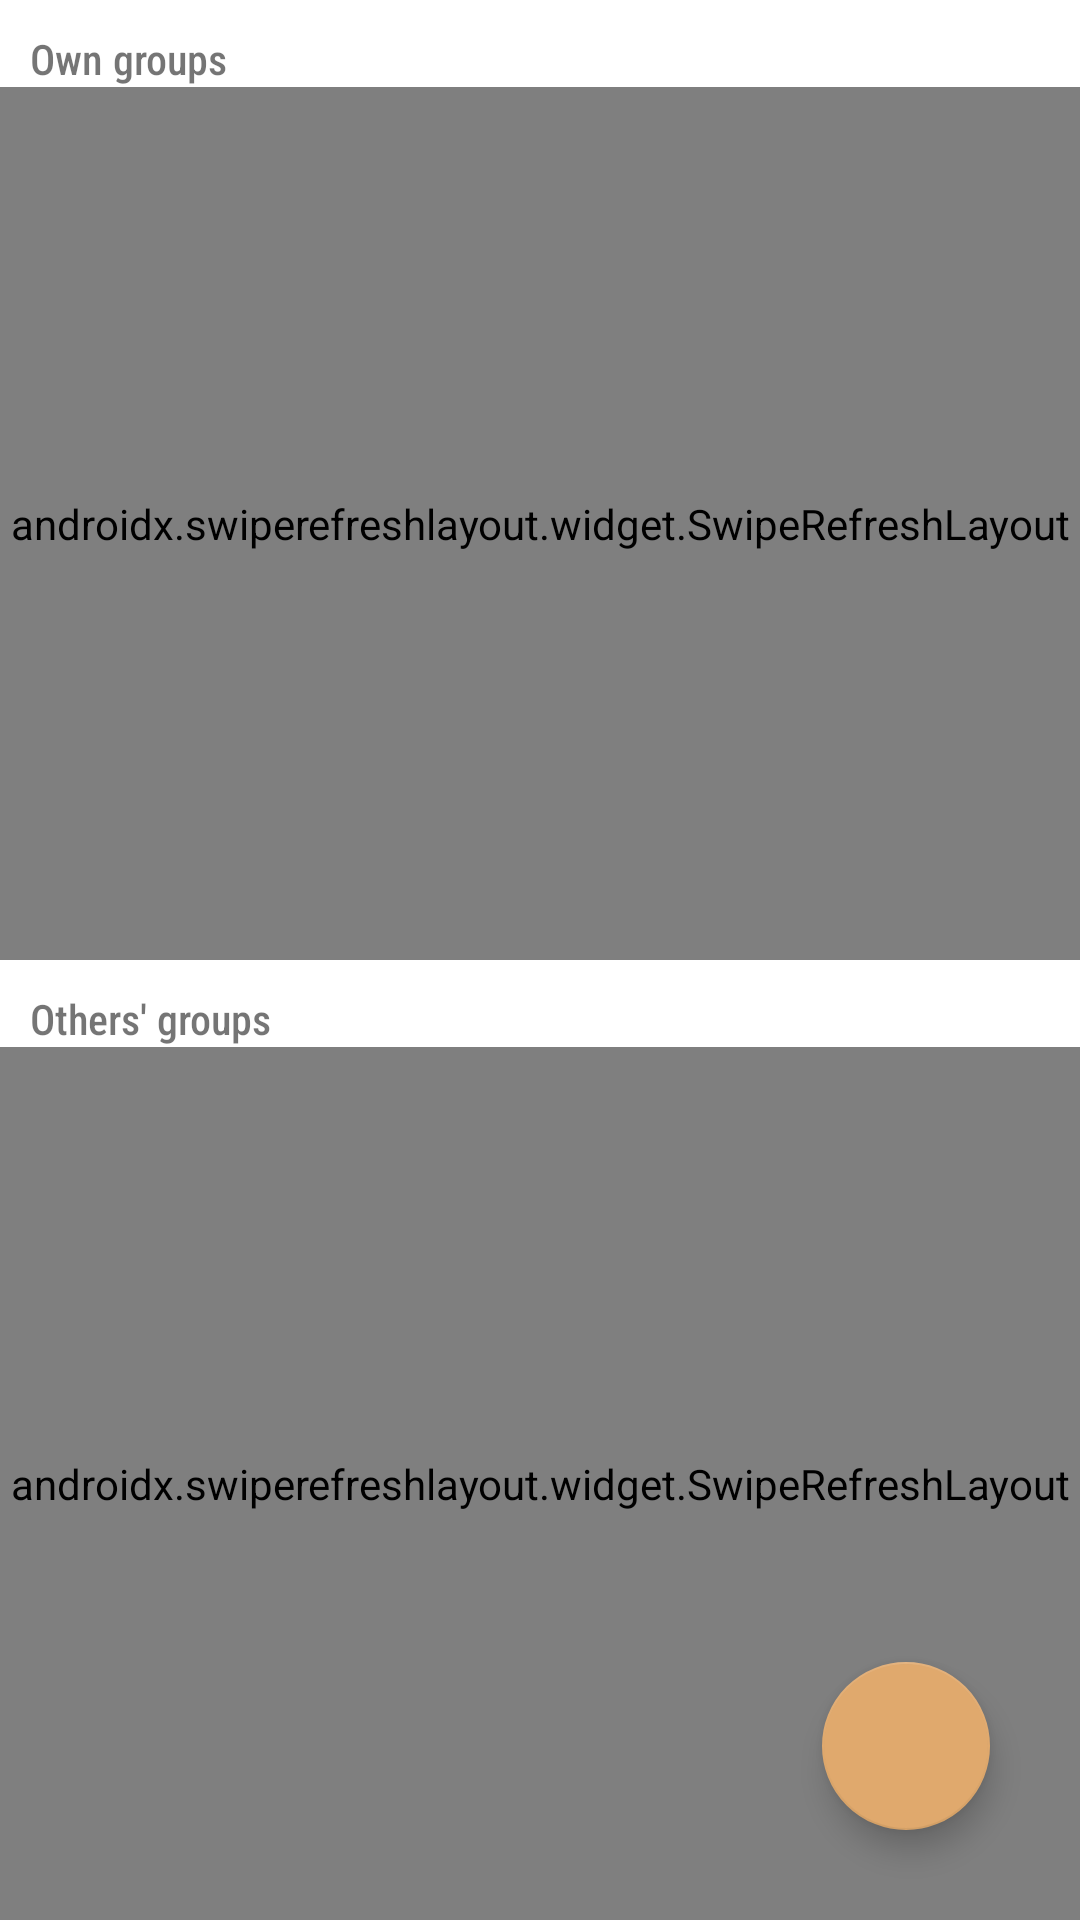

Reconstruct the res/layout file that produces this screen, plus the resources it refers to.
<!-- AndroidManifest.xml: application theme Theme.VoteR -->
<!-- res/layout/fragment_groups.xml -->
<?xml version="1.0" encoding="utf-8"?>
<androidx.constraintlayout.widget.ConstraintLayout xmlns:android="http://schemas.android.com/apk/res/android"
    xmlns:app="http://schemas.android.com/apk/res-auto"
    xmlns:tools="http://schemas.android.com/tools"
    android:layout_width="match_parent"
    android:layout_height="match_parent"
    tools:context=".fragments.GroupsFragment">

    <TextView
        android:id="@+id/tvAllGroupsCount"
        android:layout_width="wrap_content"
        android:layout_height="wrap_content"
        android:layout_margin="@dimen/small_vertical_margin"
        app:layout_constraintEnd_toEndOf="parent"
        app:layout_constraintTop_toTopOf="@+id/guideline3" />

    <TextView
        android:id="@+id/tvAllGroups"
        android:layout_width="wrap_content"
        android:layout_height="wrap_content"
        android:text="@string/others_groups"
        android:layout_margin="@dimen/small_vertical_margin"
        app:layout_constraintStart_toStartOf="parent"
        app:layout_constraintTop_toTopOf="@+id/guideline3" />

    <androidx.constraintlayout.widget.Guideline
        android:id="@+id/guideline3"
        android:layout_width="wrap_content"
        android:layout_height="wrap_content"
        android:orientation="horizontal"
        app:layout_constraintGuide_percent="0.5" />

    <TextView
        android:id="@+id/tvOwnGroups"
        android:layout_width="wrap_content"
        android:layout_height="wrap_content"
        android:text="@string/own_groups"
        android:layout_margin="@dimen/small_vertical_margin"
        app:layout_constraintStart_toStartOf="parent"
        app:layout_constraintTop_toTopOf="parent" />

    <com.google.android.material.floatingactionbutton.FloatingActionButton
        android:id="@+id/fabCreateNewGroup"
        android:layout_width="wrap_content"
        android:layout_height="wrap_content"
        android:layout_margin="@dimen/large_vertical_margin"
        android:clickable="true"
        android:contentDescription="@string/create_new_group"
        app:layout_constraintBottom_toBottomOf="parent"
        app:layout_constraintEnd_toEndOf="parent"
        tools:srcCompat="@drawable/ic_add_24" />

    <TextView
        android:id="@+id/tvOwnGroupsCount"
        android:layout_width="wrap_content"
        android:layout_height="wrap_content"
        android:layout_margin="@dimen/small_vertical_margin"
        app:layout_constraintEnd_toEndOf="parent"
        app:layout_constraintTop_toTopOf="parent" />

    <androidx.swiperefreshlayout.widget.SwipeRefreshLayout
        android:id="@+id/swipeRefreshOwn"
        android:layout_width="match_parent"
        android:layout_height="0dp"
        app:layout_constraintBottom_toTopOf="@id/guideline3"
        app:layout_constraintEnd_toEndOf="parent"
        app:layout_constraintStart_toStartOf="parent"
        app:layout_constraintTop_toBottomOf="@+id/tvOwnGroups">

        <androidx.recyclerview.widget.RecyclerView
            android:id="@+id/rvOwnGroups"
            android:layout_width="match_parent"
            android:layout_height="0dp"
            app:layoutManager="androidx.recyclerview.widget.LinearLayoutManager" />


    </androidx.swiperefreshlayout.widget.SwipeRefreshLayout>

    <androidx.swiperefreshlayout.widget.SwipeRefreshLayout
        android:id="@+id/swipeRefreshLayoutAll"
        android:layout_width="match_parent"
        android:layout_height="0dp"
        app:layout_constraintTop_toBottomOf="@+id/tvAllGroups"
        app:layout_constraintBottom_toBottomOf="parent"
        app:layout_constraintEnd_toEndOf="parent"
        app:layout_constraintStart_toStartOf="parent">

        <androidx.recyclerview.widget.RecyclerView
            android:id="@+id/rvAllGroups"
            android:layout_width="match_parent"
            android:layout_height="0dp"
            app:layoutManager="androidx.recyclerview.widget.LinearLayoutManager" />
    </androidx.swiperefreshlayout.widget.SwipeRefreshLayout>

</androidx.constraintlayout.widget.ConstraintLayout>
<!-- resources referenced by this layout -->
<resources>
  <dimen name="large_vertical_margin">30dp</dimen>
  <dimen name="small_vertical_margin">10dp</dimen>
  <string name="create_new_group">Create new group</string>
  <string name="others_groups">Others\' groups</string>
  <string name="own_groups">Own groups</string>
  <style name="Theme.VoteR" parent="Theme.MaterialComponents.DayNight.DarkActionBar">
          
          <item name="colorPrimary">@color/primaryColor</item>
          <item name="colorPrimaryVariant">@color/primaryLightColor</item>
          <item name="colorOnPrimary">@color/primaryTextColor</item>
          
          <item name="colorSecondary">@color/secondaryColor</item>
          <item name="colorOnSecondary">@color/secondaryTextColor</item>
          
          <item name="android:statusBarColor" tools:targetApi="l">?attr/colorPrimaryVariant</item>
          
          <item name="fontFamily">sans-serif-condensed-medium</item>
          <item name="buttonStyle">@style/Theme.VoteR.Button</item>
          <item name="android:textViewStyle">@style/Theme.VoteR.TextViewStyle</item>
      </style>
  <color name="primaryColor">#201e20</color>
  <color name="primaryLightColor">#474547</color>
  <color name="primaryTextColor">#ffffff</color>
  <color name="secondaryColor">#e0a96d</color>
  <color name="secondaryTextColor">#000000</color>
  <style name="Theme.VoteR.Button" parent="@android:style/Widget.Button">
          <item name="android:bottomLeftRadius">5dp</item>
          <item name="android:textSize">12sp</item>
          <item name="android:background">@color/secondaryColor</item>
          <item name="android:textColor">@color/secondaryTextColor</item>
      </style>
  <style name="Theme.VoteR.TextViewStyle" parent="Widget.AppCompat.TextView">
          <item name="backgroundColor">@color/primaryLightColor</item>
      </style>
</resources>
